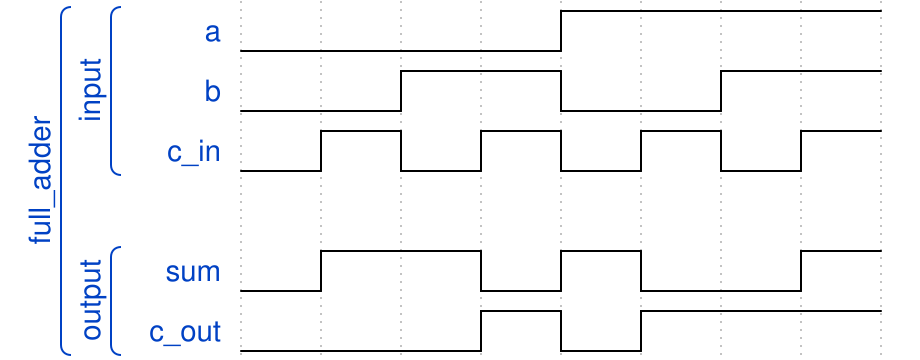

Reproduce this timing diagram as a WaveDrom spec.

{"signal": [
    ["full_adder",
    ["input",
     {"name" : "a", "wave" : "l...h..."},
     {"name" : "b", "wave" : "l.h.l.h."},
     {"name" : "c_in", "wave" : "lhlhlhlh"}
    ],
     {},
    ["output",
     {"name" : "sum", "wave" : "lh.lhl.h"},
     {"name" : "c_out", "wave" : "l..hlh.."}
    ]
  ]]}
  